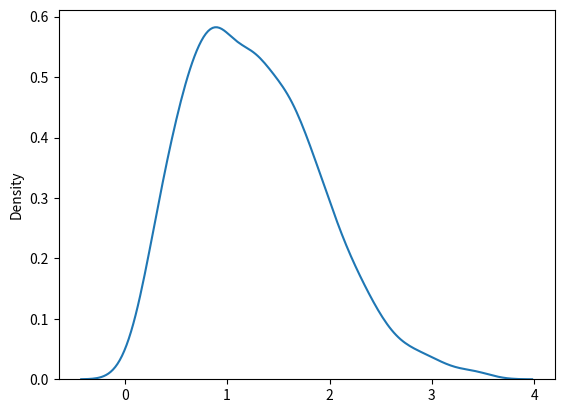

The script that saved this image:
# example 1
from numpy import random

x = random.rayleigh(scale=2, size=(2, 3))

print(x)

# example 2
from numpy import random
import matplotlib.pyplot as plt
import seaborn as sns

sns.distplot(random.rayleigh(size=1000), hist=False)

plt.show()

# example 3
